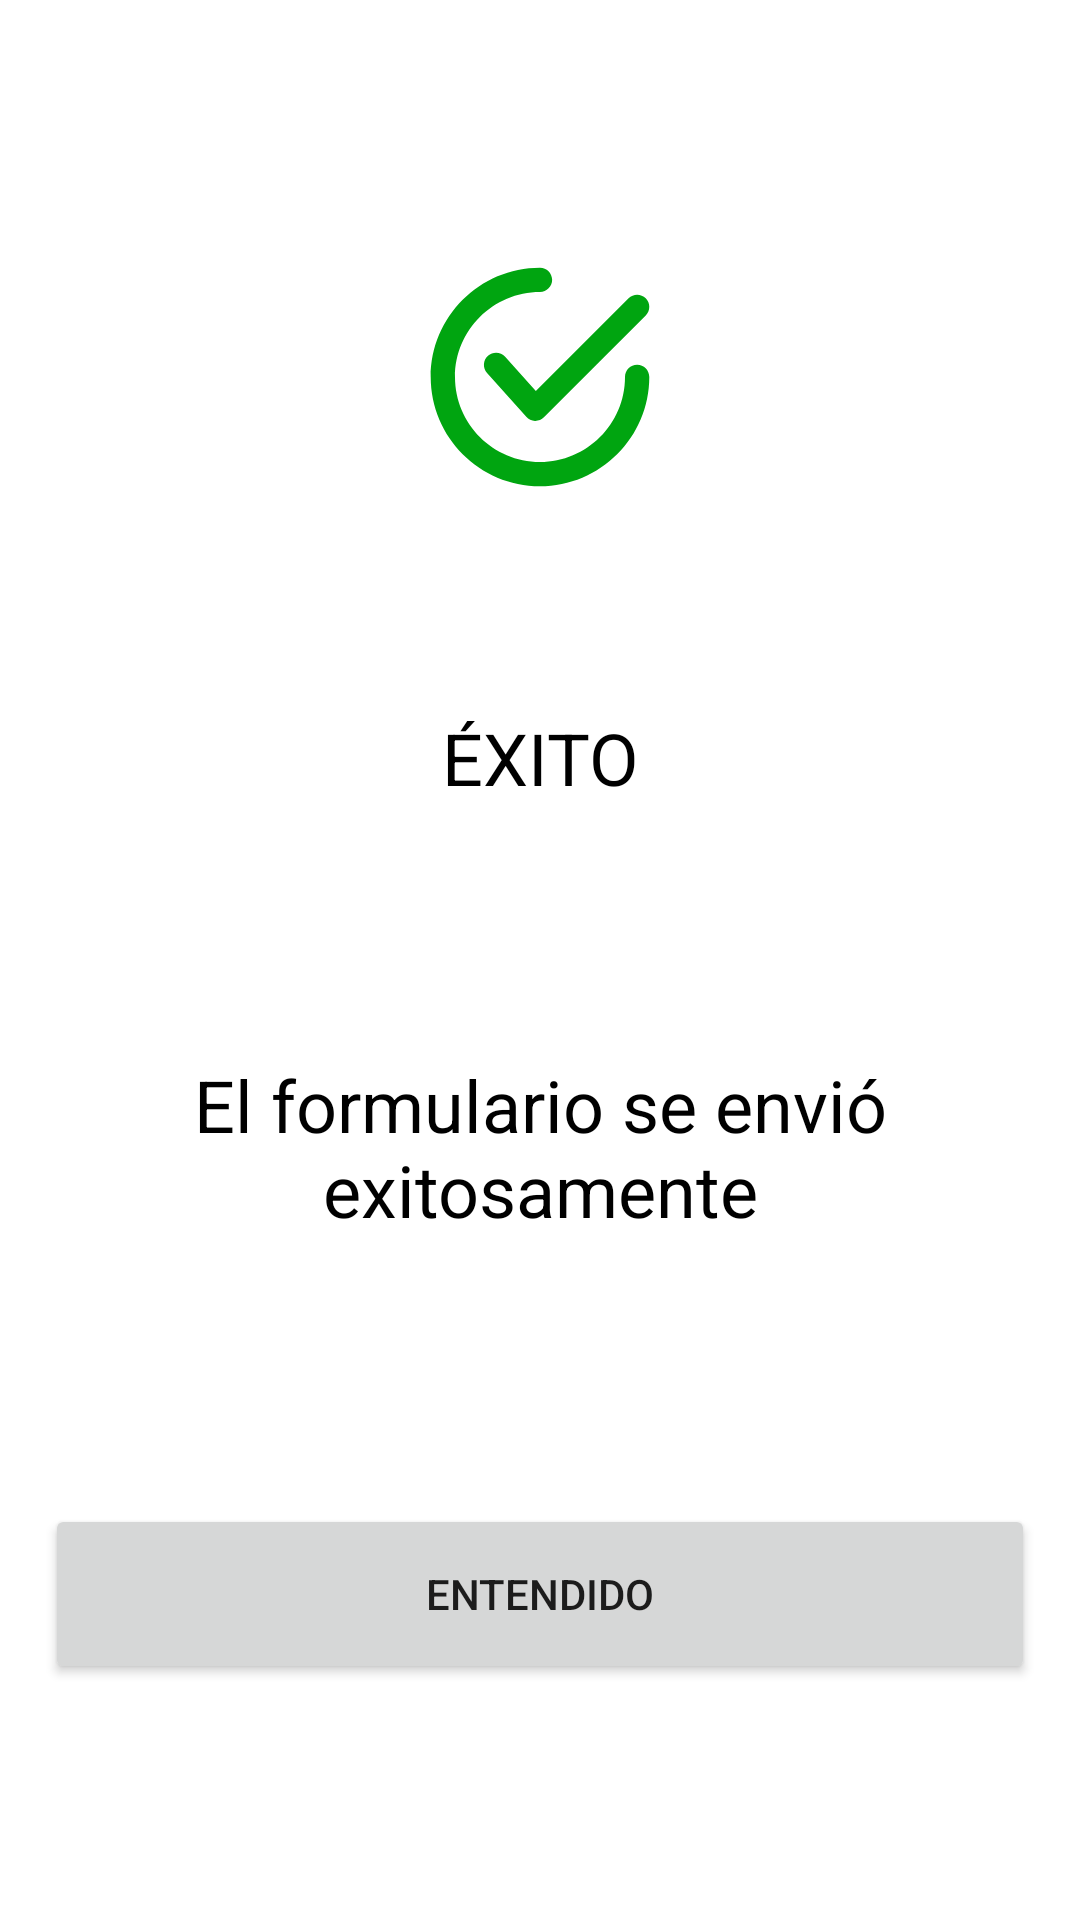

Here is an Android app screen rendered from its layout file. Give the layout XML and the strings, colors and styles it references.
<!-- AndroidManifest.xml: application theme Theme.AccesibilidadEjemplo -->
<!-- res/layout/activity_main_exito.xml -->
<?xml version="1.0" encoding="utf-8"?>
<androidx.constraintlayout.widget.ConstraintLayout xmlns:android="http://schemas.android.com/apk/res/android"
    xmlns:app="http://schemas.android.com/apk/res-auto"
    xmlns:tools="http://schemas.android.com/tools"
    android:layout_width="match_parent"
    android:layout_height="wrap_content"
    tools:context=".MainActivityExito">

    <ImageView
        android:id="@+id/ivSuccess"
        android:layout_width="wrap_content"
        android:layout_height="wrap_content"
        android:layout_marginTop="25dp"
        app:layout_constraintTop_toTopOf="parent"
        app:layout_constraintBottom_toTopOf="@+id/tvSuccess"
        app:layout_constraintStart_toStartOf="parent"
        app:layout_constraintEnd_toEndOf="parent"
        android:src="@drawable/ic_check_7050"
        app:layout_constraintVertical_chainStyle="spread"
        android:importantForAccessibility="no"/>

    <TextView
        android:id="@+id/tvSuccess"
        android:layout_width="match_parent"
        android:layout_height="wrap_content"
        android:text="ÉXITO"
        android:textAlignment="center"
        android:textColorHighlight="@color/black"
        android:textSize="24dp"
        android:focusableInTouchMode="false"
        android:focusable="false"
        android:textColor="@color/black"
        android:layout_margin="10dp"
        android:importantForAccessibility="no"
        app:layout_constraintVertical_chainStyle="packed"
        app:layout_constraintStart_toStartOf="parent"
        app:layout_constraintEnd_toEndOf="parent"
        app:layout_constraintBottom_toTopOf="@+id/tvSuccessDescription"
        app:layout_constraintTop_toBottomOf="@+id/ivSuccess"/>

    <TextView
        android:id="@+id/tvSuccessDescription"
        android:layout_width="match_parent"
        android:layout_height="wrap_content"
        android:text="El formulario se envió exitosamente"
        android:textAlignment="center"
        android:textColorHighlight="@color/black"
        android:textSize="24dp"
        android:focusable="true"
        android:focusableInTouchMode="true"
        android:textColor="@color/black"
        android:layout_margin="10dp"
        app:layout_constraintStart_toStartOf="parent"
        app:layout_constraintEnd_toEndOf="parent"
        app:layout_constraintBottom_toTopOf="@+id/btnSuccess"
        app:layout_constraintTop_toBottomOf="@+id/tvSuccess"
        app:layout_constraintVertical_chainStyle="packed"/>

    <androidx.appcompat.widget.AppCompatButton
        android:id="@+id/btnSuccess"
        android:layout_width="match_parent"
        android:layout_height="60dp"
        android:layout_marginTop="15dp"
        android:layout_marginBottom="15dp"
        android:layout_marginStart="15dp"
        android:layout_marginEnd="15dp"
        android:text="Entendido"
        app:layout_constraintTop_toBottomOf="@+id/tvSuccessDescription"
        app:layout_constraintBottom_toBottomOf="parent"
        app:layout_constraintStart_toStartOf="parent"
        app:layout_constraintEnd_toEndOf="parent">
    </androidx.appcompat.widget.AppCompatButton>

</androidx.constraintlayout.widget.ConstraintLayout>
<!-- resources referenced by this layout -->
<resources>
  <!-- drawable ic_check_7050 (drawable) -->
  <vector xmlns:android="http://schemas.android.com/apk/res/android"
      android:width="74dp"
      android:height="74dp"
      android:viewportWidth="256"
      android:viewportHeight="256">
    <path
        android:pathData="M122.614,178.63c-0.129,0 -0.26,-0.003 -0.392,-0.006c-3.851,-0.109 -7.484,-1.798 -10.049,-4.666L66.929,123.328c-5.153,-5.767 -4.658,-14.62 1.109,-19.774c5.767,-5.156 14.62,-4.661 19.774,1.109l35.374,39.584l106.946,-106.946c5.464,-5.467 14.337,-5.467 19.802,0c5.47,5.47 5.47,14.337 0,19.804L132.515,174.527C129.888,177.16 126.322,178.63 122.614,178.63z"
        android:strokeLineJoin="miter"
        android:strokeWidth="2.8008"
        android:fillColor="#00A510"
        android:fillType="nonZero"
        android:strokeColor="#00000000"
        android:strokeLineCap="butt"/>
    <path
        android:pathData="M128,254.036C58.504,254.036 1.964,197.496 1.964,128C1.964,58.504 58.504,1.964 128,1.964c7.736,0 14.004,6.271 14.004,14.004s-6.268,14.004 -14.004,14.004c-54.053,0 -98.028,43.975 -98.028,98.028s43.975,98.028 98.028,98.028s98.028,-43.975 98.028,-98.028c0,-7.733 6.268,-14.004 14.004,-14.004s14.004,6.271 14.004,14.004C254.036,197.496 197.496,254.036 128,254.036z"
        android:strokeLineJoin="miter"
        android:strokeWidth="2.8008"
        android:fillColor="#00A510"
        android:fillType="nonZero"
        android:strokeColor="#00000000"
        android:strokeLineCap="butt"/>
  </vector>
  <style name="Theme.AccesibilidadEjemplo" parent="Theme.MaterialComponents.DayNight.DarkActionBar">
          
          <item name="colorPrimary">@color/purple_500</item>
          <item name="colorPrimaryVariant">@color/purple_700</item>
          <item name="colorOnPrimary">@color/white</item>
          
          <item name="colorSecondary">@color/teal_200</item>
          <item name="colorSecondaryVariant">@color/teal_700</item>
          <item name="colorOnSecondary">@color/black</item>
          
          <item name="android:statusBarColor" tools:targetApi="l">?attr/colorPrimaryVariant</item>
          
      </style>
  <!-- not gathered from this repository: default colours our renderer supplied (Android Studio template values) -->
  <color name="purple_500">#FF6200EE</color>
  <color name="purple_700">#FF3700B3</color>
  <color name="teal_200">#FF03DAC5</color>
  <color name="teal_700">#FF018786</color>
  <color name="black">#FF000000</color>
  <color name="white">#FFFFFFFF</color>
</resources>
